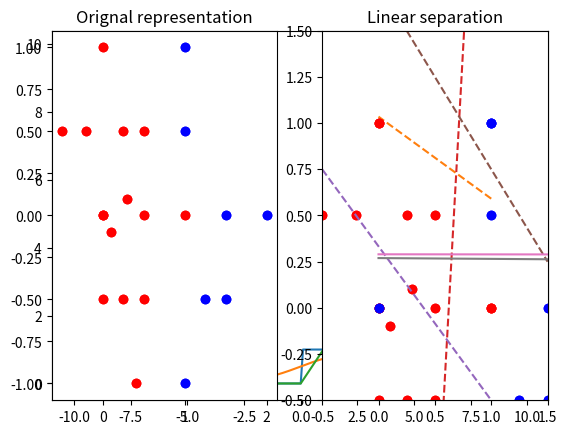

The matplotlib source for this figure:
import numpy as np
import matplotlib.pyplot as plt

# Step function
def step(v):
    v = v >= 0
    return v*1

l = np.array(np.arange(-10, 10, 0.1))

plt.plot(l, step(l))
plt.show()

import numpy as np
import matplotlib.pyplot as plt

# Sigmoid function
def sigmoid(z):
    return 1/(1 + np.exp(-z))

l = np.array(np.arange(-10, 10, 0.1))
f = sigmoid(l)

plt.plot(l, sigmoid(l))
plt.show()

import numpy as np
import matplotlib.pyplot as plt
import math

def relu(v):
    return v*(v>0)

l = np.array(np.arange(-10, 10, 0.1))

plt.plot(l, relu(l))
plt.show()

# Import numpy
import numpy as np # Numeric library python
import matplotlib.pyplot as plt # Plot

# Perceptron class
class SinglePerceptron:

  # Constructor
  def __init__(self, x=np.array([]), t=np.array([])):
    self.x = x
    self.t = t
    # Init weights
    self.w = np.random.rand(len(t[1,:]), len(x[1,:]))
    self.b = np.random.rand(1, np.size(t[1,:])) # bias

  # Activation function (step)
  def step(self, v):
    v = v >= 0
    return v*1

  # Get weights
  def weight(self):
    return self.w

  # Get bias
  def bias(self):
    return self.b

  # Training
  def train(self, eta=0.03, max_epoch=100000):
    flag = False
    epoch = 0
    while not flag and epoch < max_epoch:
      flag = True
      for k in range(0, len(self.x[:,1])):
        v = np.dot(self.x[k,:], self.w.T) + self.b
        y = self.step(v)
        e = self.t[k] - y
        if y != self.t[k]:
          self.w = self.w + (e * self.x[k,:] * eta)
          self.b = self.b + (e * eta)
          flag = False
      epoch += 1

  # Plot results
  def plot(self):
    if len(self.x[1,:]) > 2 and len(self.t[1,:]) > 2: return
    clas = set(self.t.flatten())
    colors = ['ro', 'bo', 'yo','go']
    rel = dict(zip(clas, colors))
    
    plt.subplot(121)
    plt.title('Orignal representation')
    for n in range(0, len(x[:,1])):
      plt.plot(self.x[n,0], self.x[n,1], rel.get(self.t[n][0]))
    # Get two point (P1(x1,y1), P2(x2,y2)) and plot line in the hyperplane
    # Ax + By + C = 0
    A = self.w[0,0]
    B = self.w[0,1]
    C = self.b[0,0]
    x1 = np.max(self.x)
    x2 = np.min(self.x)
    # In order to find one of the point we have:
    y1 = (-C-A*x1)/B
    y2 = (-C-A*x2)/B

    # Display line
    plt.subplot(122)
    plt.title('Linear separation')
    plt.plot([x1, x2],[y1, y2], '--')
    for n in range(0, len(x[:,1])):
      plt.plot(self.x[n,0], self.x[n,1], rel.get(self.t[n][0]))
    plt.show()

  # Simulation
  def sim(self, z, noise=0):
    v = np.dot(z+noise, self.w.T) + self.b
    y = self.step(v)
    return y

# Input data
x = np.array([[0,0],
              [0,1],
              [1,0],
              [1,1]])

# AND gate representation
t = np.array([[0],
              [0],
              [0],
              [1]])

# Create the perceptron
net=SinglePerceptron(x,t)

# Show line before training
net.plot()

# Training step
# We can set learning rate and
# the max number of iteration (just in case)

net.train(eta=0.05) # default eta value as 0.03

# Show training data
print ("\"Statistics\"")
print ("Weights after training..\n")
print ("W:\n", net.weight())
print ("b:\n", net.bias())

# Simulation
# We are going to try with the same target data so...

res = net.sim(x)

print ("\n\"Simulation\"")
print ("Target:\n", t)
print ("\nResult:\n", res)

# Display classification, after training
net.plot()

# Input data
x = np.array([[0.5,0.5],
             [0.3,0.1],
             [0.1,-0.1],
             [-0.2,0.5],
             [0.4,-1.0],
             [-0.5,0.5],
             [0.5,-0.5],
             [0.0,-0.5],
             [0.5,0.0],
             [0.0,0.0],
             [0.25,-0.5],
             [0.25,0.5],
             [1.0,0.5],
             [1.5,-0.5],
             [1.25,-0.5],
             [1.0,-1.0],
             [2.0,0.0],
             [1.5,0.0]])
# Target data 
t = np.array([[0],
              [0],
              [0],
              [0],
              [0],
              [0],
              [0],
              [0],
              [0],
              [0],
              [0],
              [0],
              [1],
              [1],
              [1],
              [1],
              [1],
              [1]])

# Create the perceptron
net=SinglePerceptron(x,t)

# Show line before training
net.plot()

# Training step
# We can set learning rate and
# the max number of iteration (just in case)

net.train(eta=0.05) # default eta value as 0.03

# Show training data
print ("\"Statistics\"")
print ("Weights after training..\n")
print ("W:\n", net.weight())
print ("b:\n", net.bias())

# Simulation
# We are going to try with the same target data so...

res = net.sim(x)

print ("\n\"Simulation\"")
print ("Target:\n", t)
print ("\nResult:\n", res)

# Display classification, after training
net.plot()

import numpy as np
import matplotlib.pyplot as plt

plt.ylim([-0.5,1.5])
plt.xlim([-0.5,1.5])
plt.plot(0,0,'bo')
plt.plot(0,1,'ro')
plt.plot(1,0,'ro')
plt.plot(1,1,'bo')
plt.grid()
plt.show()

import numpy as np
import matplotlib.pyplot as plt

plt.ylim([-0.5,1.5])
plt.xlim([-0.5,1.5])
plt.plot(0,0,'bo')
plt.plot(0,1,'ro')
plt.plot(1,0,'ro')
plt.plot(1,1,'bo')
plt.plot([-0.5,1],[0.75,-0.5],'--')
plt.plot([0.25,1.5],[1.5,0.25],'--')
plt.grid()
plt.show()

import numpy as np
import matplotlib.pyplot as plt

class MultilayerPerceptron:

  # Constructor
  # x - Input matrix
  # t - Target matrix
  # neurons_hidden - Number of neurons in the hidden layer
  def __init__(self, x=np.array([]), t=np.array([]), neurons_hidden=2):
    self.x = x
    self.t = t
    # Init weights
    # Hidden layer weights
    self.wh = np.random.rand(neurons_hidden, np.size(self.x[1,:]))
    # Output layer weights
    self.wo = np.random.rand(1, neurons_hidden) # Using 1 hidden layer

  # Define activation function
  # Activation Function, SIGMOIDE
  def sigmoid(self, z):
    return 1/(1 + np.exp(-z))

  # Activation Function, DERIVATIVE SIGMOIDE
  def d_sigmoid(self, z):
    ds = z * (1 - z)
    return ds

  # Get weights
  def weight(self):
    return [self.wh, self.wo]

  # Training
  def train(self, eta=0.03, min_error=0.01):
    av_e = 1
    loss = []
    epoch = 0
    print ("Training ... this could take a while, depends of the number of neurons established in the hidden layer,",
           "the learning rate and the error.\n")
    while av_e > min_error:
      E = np.zeros(np.shape(self.t))
      for k in range(0, len(self.x[:,1])):
        vh = np.dot(self.x[k,:], self.wh.T)
        yh = self.sigmoid(vh)
        vo = np.dot(yh, self.wo.T)
        yo = self.sigmoid(vo)
        e = self.t[k] - yo
        eo = self.d_sigmoid(yo) * e
        eh = np.multiply(self.d_sigmoid(yh), eo * self.wo)
        self.wo = self.wo + (eo * yh * eta)
        self.wh = self.wh + (eh.T * self.x[k,:] * eta)
        E[k] = e**2
      av_e = np.sum(E)/len(self.x[:,1])
      loss.append(av_e)
      epoch += 1
    return loss

  def plot_loss(self, loss):
    plt.plot(loss)
    plt.grid()
    plt.show()

  # Simulation
  def sim(self, z, noise=0.0):
    vh = np.dot(z+noise, self.wh.T)
    yh = self.sigmoid(vh)
    vo = np.dot(yh, self.wo.T)
    yo = self.sigmoid(vo)
    return yo

# Define XOR gate
x = np.array([[0, 0],
              [0, 1],
              [1, 0],
              [1, 1]])

t = np.array([[0],
              [1],
              [1],
              [0]])

# Create MLP
# Using default values. 3 neurons in hidden layer
net = MultilayerPerceptron(x,t,neurons_hidden=3)

# Lets simulate XOR with current weights
s = net.sim(x)
print (s)
print ("\nIt does not look like a XOR, right?")

# Training step
# Using default values. Learning rate (eta) as 0.03 and min error as 0.01
loss = net.train()

# Show training data
print ("\"Statistics\"")
print ("Weights after training..\n")
print ("W:\n", net.weight())

# Simulate again with adapted weights
print ("\n\"Simulation\"\n")
print ("Target:\n", t)
print ("\nResult:")
# Simulation
res = net.sim(x)
print (res)
print ("\nClose to what we are looking for.")

# Loss function
net.plot_loss(loss)

# Now we are going to try to classify some words like: A, E, I, O, U
# So we need to define the digits as a matrix, for example:

# A
# 11111
# 10001
# 11111
# 10001
# 10001

# We need to transform this matrix as a vector then:
# 1 1 1 1 1 1 0 0 0 1 1 1 1 1 1 1 0 0 0 1 1 0 0 0 1

# Lets do it in code

# Define A
A = np.array([[1,1,1,1,1],
              [1,0,0,0,1],
              [1,1,1,1,1],
              [1,0,0,0,1],
              [1,0,0,0,1]])
# Define E
E = np.array([[1,1,1,1,1],
              [1,0,0,0,0],
              [1,1,1,1,1],
              [1,0,0,0,0],
              [1,1,1,1,1]])
# Define I
I = np.array([[0,1,1,1,0],
              [0,0,1,0,0],
              [0,0,1,0,0],
              [0,0,1,0,0],
              [0,1,1,1,0]])
# Define O
O = np.array([[0,1,1,1,0],
              [1,0,0,0,1],
              [1,0,0,0,1],
              [1,0,0,0,1],
              [0,1,1,1,0]])
# Define U
U = np.array([[1,0,0,1,0],
              [1,0,0,1,0],
              [1,0,0,1,0],
              [1,0,0,1,0],
              [1,1,1,1,0]])

# Create Input matrix
# In order to create the input matrix we need to convert them as vector
# from 5x5 to 1x25
A = np.reshape(A, len(A)**2)
E = np.reshape(E, len(E)**2)
I = np.reshape(I, len(I)**2)
O = np.reshape(O, len(O)**2)
U = np.reshape(U, len(U)**2)

x = np.array([A,E,I,O,U])
print ("Input matrix:\n",x)

# We are going to define the target value for words above:
# A = 0.0
# E = 0.2
# I = 0.4
# O = 0.6
# U = 0.8

t = np.array([[0.0],
              [0.2],
              [0.4],
              [0.6],
              [0.8]])
print ("Target:\n",t)

# MLP with 5 neurons in hidden layer
net = MultilayerPerceptron(x,t,neurons_hidden=4)

# Training step
# Using default values. Learning rate (eta) as 0.03 and min error as 0.01
loss = net.train()

# Lets simulate with word above (i.e A)
s = net.sim(A)
print (s,"~ 0 ? then it's close to A")
s = net.sim(E)
print (s,"~ 0.2 ? that it's close to E")
print ("and so on...")

# Display loss function for this training
net.plot_loss(loss)

# Remember, E is close to 0.2 ...
s = net.sim(E,noise=0.01)
print (s)

